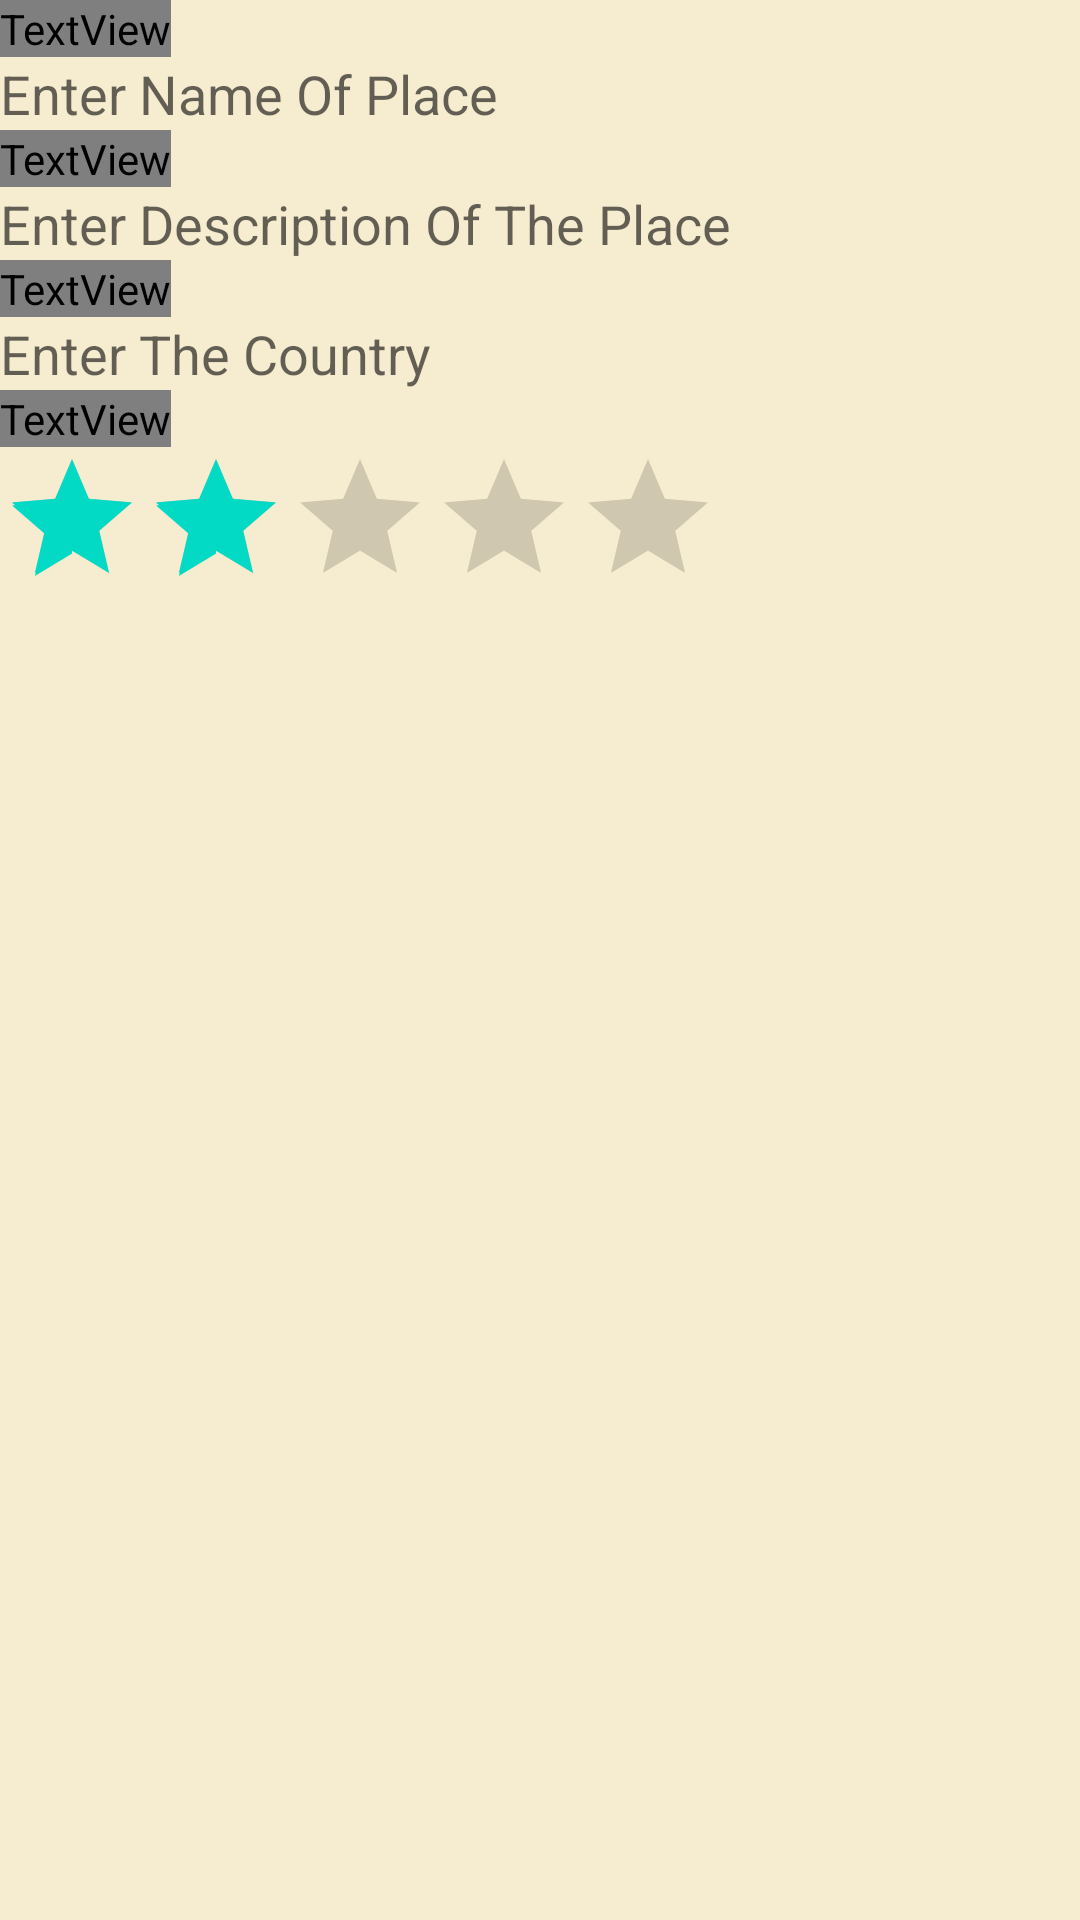

Reconstruct the res/layout file that produces this screen, plus the resources it refers to.
<!-- AndroidManifest.xml: application theme Theme.GloriousWonders -->
<!-- res/layout/view.xml -->
<?xml version="1.0" encoding="utf-8"?>
<LinearLayout xmlns:android="http://schemas.android.com/apk/res/android"
    xmlns:app="http://schemas.android.com/apk/res-auto"
    xmlns:tools="http://schemas.android.com/tools"
    android:layout_width="match_parent"
    android:layout_height="match_parent"
    android:background="#F6ECCF"
    android:orientation="vertical"
    tools:context=".Second_Activity">

    <TextView
        android:layout_width="wrap_content"
        android:layout_height="wrap_content"
        android:background="#F6ECCF"
        android:fontFamily="@font/lemon"
        android:text="@string/Name"
        android:textAppearance="?android:attr/textAppearanceMedium"
        android:textColor="#1E2959" />

    <EditText
        android:id="@+id/etName"
        android:layout_width="match_parent"
        android:layout_height="wrap_content"
        android:background="#F6ECCF"
        android:fontFamily="sans-serif"
        android:hint="@string/hint1"
        android:textColor="#1E2959" />

    <TextView
        android:layout_width="wrap_content"
        android:layout_height="wrap_content"
        android:background="#F6ECCF"
        android:fontFamily="@font/lemon"
        android:text="@string/desc"
        android:textAppearance="?android:attr/textAppearanceMedium"
        android:textColor="#1E2959" />

    <EditText
        android:id="@+id/etDescription"
        android:layout_width="match_parent"
        android:layout_height="wrap_content"
        android:background="#F6ECCF"
        android:fontFamily="sans-serif"
        android:hint="@string/hint2"
        android:textColor="#1E2959" />


    <TextView
        android:layout_width="wrap_content"
        android:layout_height="wrap_content"
        android:background="#F6ECCF"
        android:fontFamily="@font/lemon"
        android:text="@string/c"
        android:textAppearance="?android:attr/textAppearanceMedium"
        android:textColor="#1E2959" />

    <EditText
        android:id="@+id/etCountry"
        android:layout_width="match_parent"
        android:layout_height="wrap_content"
        android:background="#F6ECCF"
        android:fontFamily="sans-serif"
        android:hint="@string/hint3"
        android:textColor="#1E2959" />


    <TextView
        android:layout_width="wrap_content"
        android:layout_height="wrap_content"
        android:background="#F6ECCF"
        android:fontFamily="@font/lemon"
        android:text="@string/stars"
        android:textAppearance="?android:attr/textAppearanceMedium"
        android:textColor="#1E2959" />

    <RatingBar
        android:id="@+id/ratingBarStars"
        android:layout_width="wrap_content"
        android:layout_height="wrap_content"
        android:numStars="5"
        android:rating="2" />


</LinearLayout>
<!-- resources referenced by this layout -->
<resources>
  <string name="Name">Name Of Place</string>
  <string name="c">Country</string>
  <string name="desc">Description</string>
  <string name="hint1">Enter Name Of Place</string>
  <string name="hint2">Enter Description Of The Place</string>
  <string name="hint3">Enter The Country</string>
  <string name="stars">Star Rater (Low - High)</string>
  <style name="Theme.GloriousWonders" parent="Theme.MaterialComponents.DayNight.DarkActionBar">
          
          <item name="colorPrimary">@color/purple_500</item>
          <item name="colorPrimaryVariant">@color/purple_700</item>
          <item name="colorOnPrimary">@color/white</item>
          
          <item name="colorSecondary">@color/teal_200</item>
          <item name="colorSecondaryVariant">@color/teal_700</item>
          <item name="colorOnSecondary">@color/black</item>
          
          <item name="android:statusBarColor" tools:targetApi="l">?attr/colorPrimaryVariant</item>
          
      </style>
  <!-- not gathered from this repository: default colours our renderer supplied (Android Studio template values) -->
  <color name="purple_500">#FF6200EE</color>
  <color name="purple_700">#FF3700B3</color>
  <color name="teal_200">#FF03DAC5</color>
  <color name="teal_700">#FF018786</color>
  <color name="black">#FF000000</color>
  <color name="white">#FFFFFFFF</color>
</resources>
